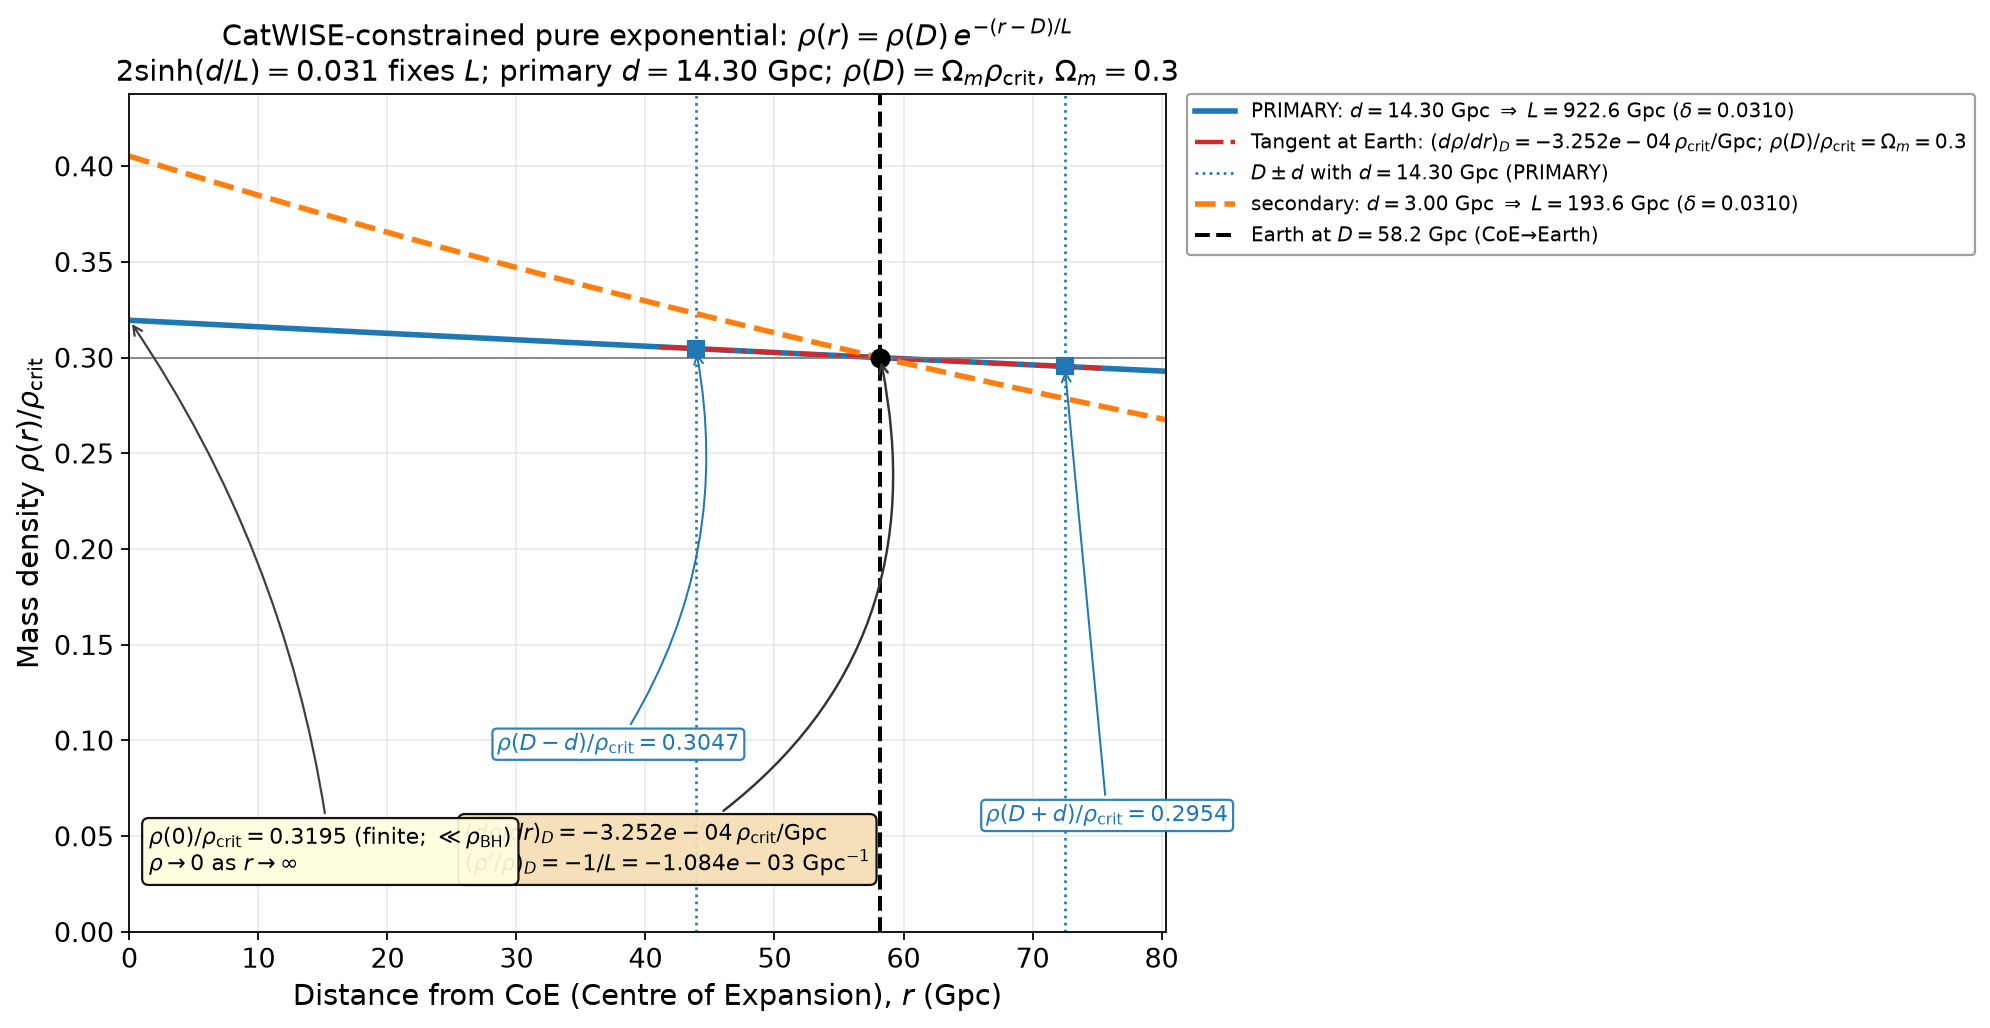

The file beside this chart, header and first rows:
r_Gpc, rho_over_rhocrit_d14.3005_L922.6, rho_over_rhocrit_d3_L193.6
0.000000000000000000e+00, 3.195333770944958074e-01, 4.052363330983456691e-01
2.679751532262058741e-02, 3.195240966653753456e-01, 4.051802327062575815e-01
5.359503064524117483e-02, 3.195148165057928313e-01, 4.051241400806351312e-01
8.039254596786175877e-02, 3.195055366157403820e-01, 4.050680552204028451e-01
1.071900612904823497e-01, 3.194962569952102815e-01, 4.050119781244858053e-01
1.339875766131029267e-01, 3.194869776441945364e-01, 4.049559087918092604e-01
1.607850919357235175e-01, 3.194776985626854304e-01, 4.048998472212983479e-01
1.875826072583441084e-01, 3.194684197506751921e-01, 4.048437934118784276e-01
2.143801225809646993e-01, 3.194591412081558279e-01, 4.047877473624751921e-01
2.411776379035852902e-01, 3.194498629351196217e-01, 4.047317090720143340e-01
2.679751532262058533e-01, 3.194405849315586909e-01, 4.046756785394216571e-01
2.947726685488264442e-01, 3.194313071974652640e-01, 4.046196557636232427e-01
3.215701838714470351e-01, 3.194220297328315139e-01, 4.045636407435451720e-01
3.483676991940676260e-01, 3.194127525376496135e-01, 4.045076334781137484e-01
3.751652145166882169e-01, 3.194034756119116802e-01, 4.044516339662554971e-01
4.019627298393088077e-01, 3.193941989556099426e-01, 4.043956422068970546e-01
4.287602451619293986e-01, 3.193849225687364624e-01, 4.043396581989650573e-01
4.555577604845499895e-01, 3.193756464512836346e-01, 4.042836819413865301e-01
4.823552758071705804e-01, 3.193663706032434657e-01, 4.042277134330884425e-01
5.091527911297911713e-01, 3.193570950246081286e-01, 4.041717526729979859e-01
5.359503064524117066e-01, 3.193478197153699627e-01, 4.041157996600425184e-01
5.627478217750323530e-01, 3.193385446755209189e-01, 4.040598543931496200e-01
5.895453370976528884e-01, 3.193292699050532812e-01, 4.040039168712468709e-01
6.163428524202735348e-01, 3.193199954039592225e-01, 4.039479870932620176e-01
6.431403677428940702e-01, 3.193107211722309713e-01, 4.038920650581230842e-01
6.699378830655147166e-01, 3.193014472098607004e-01, 4.038361507647581505e-01
6.967353983881352519e-01, 3.192921735168404163e-01, 4.037802442120953517e-01
7.235329137107558983e-01, 3.192829000931624583e-01, 4.037243453990632114e-01
7.503304290333764337e-01, 3.192736269388189996e-01, 4.036684543245901424e-01
7.771279443559970801e-01, 3.192643540538022129e-01, 4.036125709876050016e-01
8.039254596786176155e-01, 3.192550814381042157e-01, 4.035566953870364237e-01
8.307229750012382619e-01, 3.192458090917171809e-01, 4.035008275218135432e-01
8.575204903238587972e-01, 3.192365370146333370e-01, 4.034449673908653833e-01
8.843180056464793326e-01, 3.192272652068448568e-01, 4.033891149931213005e-01
9.111155209690999790e-01, 3.192179936683439134e-01, 4.033332703275105957e-01
9.379130362917205144e-01, 3.192087223991227352e-01, 4.032774333929630139e-01
9.647105516143411608e-01, 3.191994513991733839e-01, 4.032216041884081892e-01
9.915080669369616961e-01, 3.191901806684880327e-01, 4.031657827127759774e-01
1.018305582259582343e+00, 3.191809102070590765e-01, 4.031099689649964013e-01
1.045103097582202878e+00, 3.191716400148784660e-01, 4.030541629439995943e-01
1.071900612904823413e+00, 3.191623700919384299e-01, 4.029983646487160232e-01
1.098698128227444171e+00, 3.191531004382313075e-01, 4.029425740780759879e-01
1.125495643550064706e+00, 3.191438310537490497e-01, 4.028867912310101218e-01
1.152293158872685241e+00, 3.191345619384839960e-01, 4.028310161064492800e-01
1.179090674195305777e+00, 3.191252930924282638e-01, 4.027752487033243178e-01
1.205888189517926534e+00, 3.191160245155740260e-01, 4.027194890205662570e-01
1.232685704840547070e+00, 3.191067562079135667e-01, 4.026637370571062302e-01
1.259483220163167605e+00, 3.190974881694388920e-01, 4.026079928118757589e-01
1.286280735485788140e+00, 3.190882204001422862e-01, 4.025522562838062535e-01
1.313078250808408676e+00, 3.190789529000159219e-01, 4.024965274718293462e-01
1.339875766131029433e+00, 3.190696856690520278e-01, 4.024408063748768360e-01
1.366673281453649968e+00, 3.190604187072427211e-01, 4.023850929918807440e-01
1.393470796776270504e+00, 3.190511520145801749e-01, 4.023293873217730354e-01
1.420268312098891039e+00, 3.190418855910565621e-01, 4.022736893634860089e-01
1.447065827421511797e+00, 3.190326194366642221e-01, 4.022179991159521295e-01
1.473863342744132332e+00, 3.190233535513951613e-01, 4.021623165781038067e-01
1.500660858066752867e+00, 3.190140879352415526e-01, 4.021066417488737277e-01
1.527458373389373403e+00, 3.190048225881957356e-01, 4.020509746271947460e-01
1.554255888711994160e+00, 3.189955575102497720e-01, 4.019953152119998818e-01
1.581053404034614696e+00, 3.189862927013959459e-01, 4.019396635022222664e-01
... 2,940 more rows
